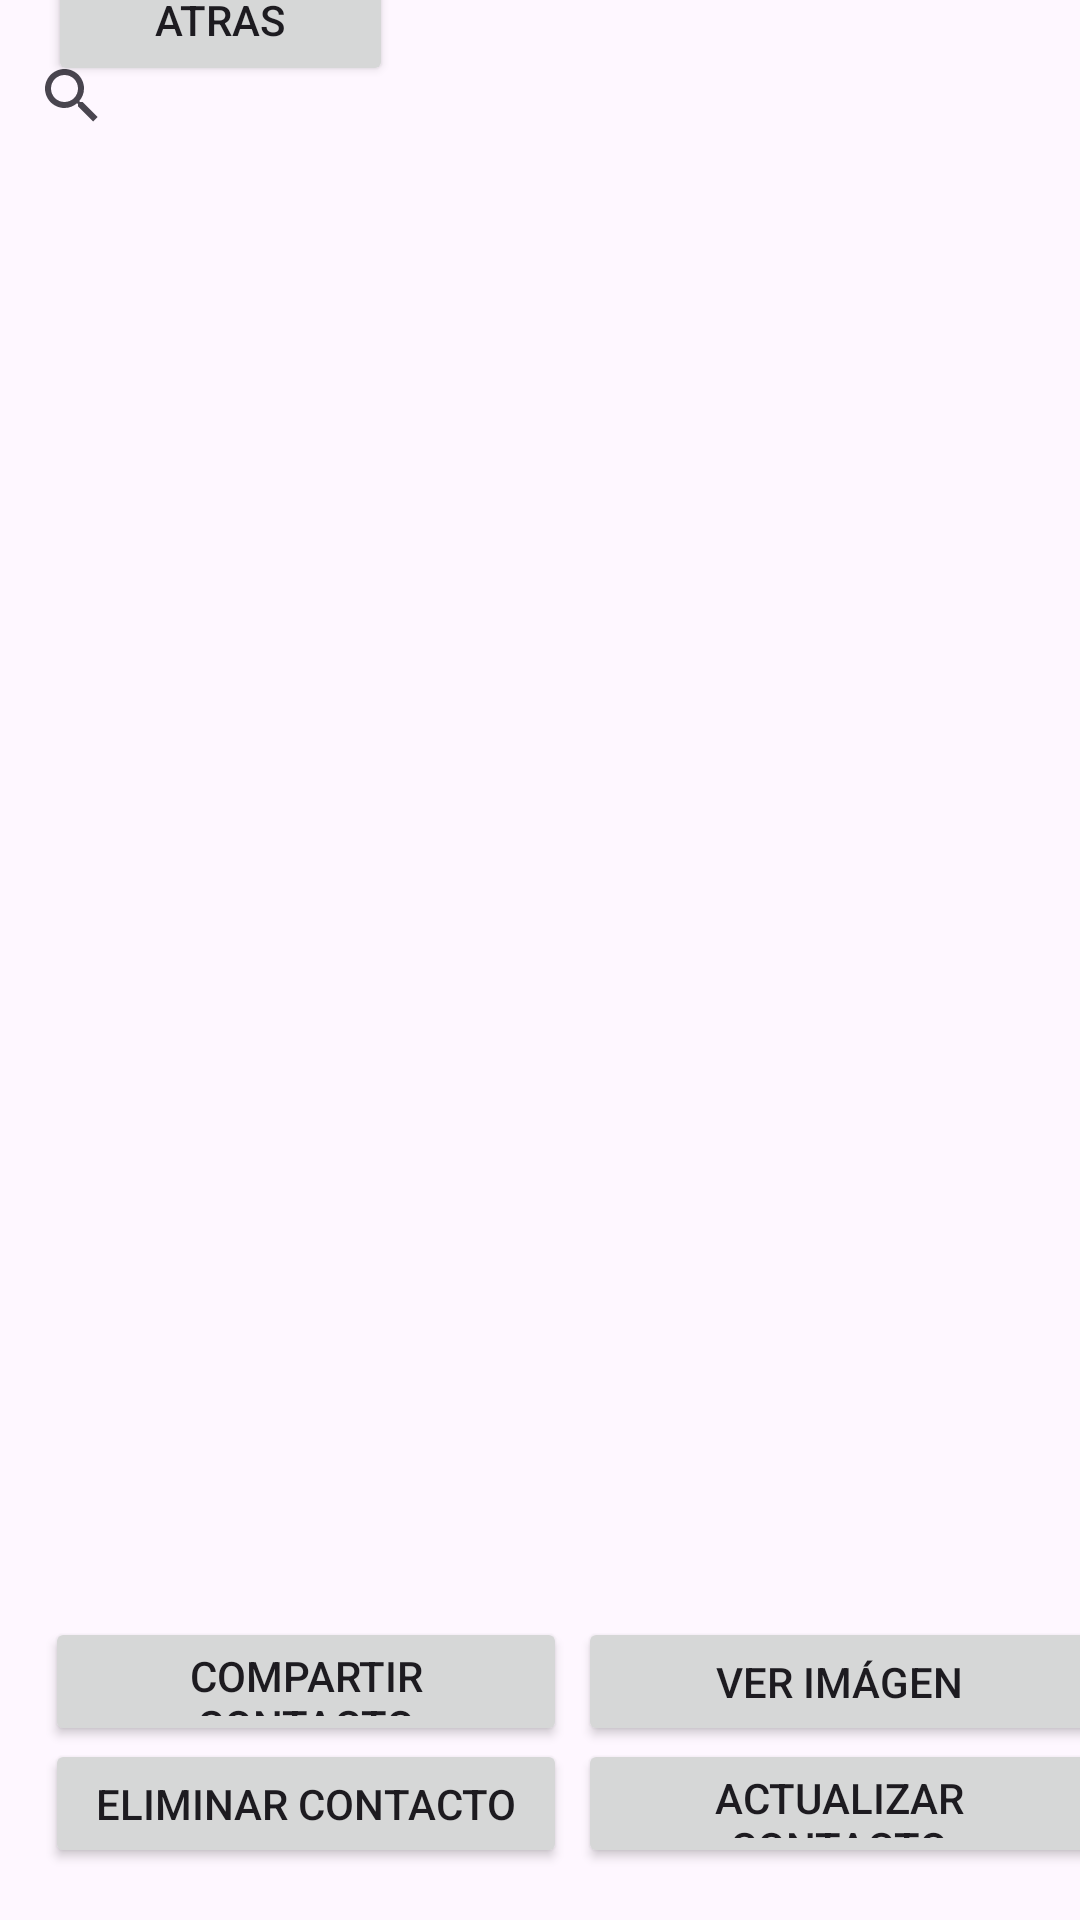

Write the Android layout XML for this screen, with the resource values it uses.
<!-- AndroidManifest.xml: application theme Theme.PM2E17167 -->
<!-- res/layout/activity_list.xml -->
<?xml version="1.0" encoding="utf-8"?>
<androidx.constraintlayout.widget.ConstraintLayout xmlns:android="http://schemas.android.com/apk/res/android"
    xmlns:app="http://schemas.android.com/apk/res-auto"
    xmlns:tools="http://schemas.android.com/tools"
    android:layout_width="match_parent"
    android:layout_height="match_parent"
    tools:context=".ActivityList">

    <Button
        android:id="@+id/btnAtras"
        android:layout_width="115dp"
        android:layout_height="44dp"
        android:layout_marginStart="16dp"
        android:layout_marginTop="15dp"
        android:layout_marginBottom="10dp"
        android:text="@string/atras"
        app:layout_constraintBottom_toTopOf="@+id/busqueda"
        app:layout_constraintStart_toStartOf="parent"
        app:layout_constraintTop_toTopOf="parent" />

    <SearchView
        android:id="@+id/busqueda"
        android:layout_width="400dp"
        android:layout_height="48dp"
        android:layout_marginTop="8dp"
        android:layout_marginBottom="20dp"
        app:layout_constraintBottom_toTopOf="@+id/listpersonas"
        app:layout_constraintEnd_toEndOf="parent"
        app:layout_constraintHorizontal_bias="0.0"
        app:layout_constraintStart_toStartOf="parent"
        app:layout_constraintTop_toTopOf="parent"
        app:layout_constraintVertical_bias="0.424" />

    <ListView
        android:id="@+id/listpersonas"
        android:layout_width="409dp"
        android:layout_height="453dp"
        android:layout_marginStart="15dp"
        android:layout_marginTop="15dp"
        android:layout_marginEnd="15dp"
        android:textFilterEnabled="false"
        app:layout_constraintEnd_toEndOf="parent"
        app:layout_constraintStart_toStartOf="parent"
        app:layout_constraintTop_toBottomOf="@+id/busqueda" />

    <Button
        android:id="@+id/btnCompartir"
        android:layout_width="174dp"
        android:layout_height="43dp"
        android:layout_marginStart="15dp"
        android:layout_marginTop="15dp"
        android:text="@string/compartir"
        app:layout_constraintEnd_toEndOf="parent"
        app:layout_constraintHorizontal_bias="0.0"
        app:layout_constraintStart_toStartOf="parent"
        app:layout_constraintTop_toBottomOf="@+id/listpersonas" />

    <Button
        android:id="@+id/btnImagen"
        android:layout_width="174dp"
        android:layout_height="43dp"
        android:layout_marginStart="25dp"
        android:layout_marginTop="15dp"
        android:layout_marginEnd="15dp"
        android:text="@string/verimagen"
        app:layout_constraintEnd_toEndOf="parent"
        app:layout_constraintStart_toEndOf="@+id/btnCompartir"
        app:layout_constraintTop_toBottomOf="@+id/listpersonas" />

    <Button
        android:id="@+id/btnEliminar"
        android:layout_width="174dp"
        android:layout_height="43dp"
        android:layout_marginStart="15dp"
        android:layout_marginBottom="20dp"
        android:text="@string/eliminar"
        app:layout_constraintBottom_toBottomOf="parent"
        app:layout_constraintStart_toStartOf="parent"
        app:layout_constraintTop_toBottomOf="@+id/btnCompartir" />

    <Button
        android:id="@+id/btnActualizar"
        android:layout_width="174dp"
        android:layout_height="43dp"
        android:layout_marginStart="25dp"
        android:layout_marginEnd="15dp"
        android:layout_marginBottom="20dp"
        android:text="@string/actualizar"
        app:layout_constraintBottom_toBottomOf="parent"
        app:layout_constraintEnd_toEndOf="parent"
        app:layout_constraintStart_toEndOf="@+id/btnEliminar"
        app:layout_constraintTop_toBottomOf="@+id/btnImagen" />
</androidx.constraintlayout.widget.ConstraintLayout>
<!-- resources referenced by this layout -->
<resources>
  <string name="actualizar">Actualizar contacto</string>
  <string name="atras">Atras</string>
  <string name="compartir">Compartir contacto</string>
  <string name="eliminar">Eliminar contacto</string>
  <string name="verimagen">Ver imágen</string>
  <style name="Theme.PM2E17167" parent="Base.Theme.PM2E17167" />
  <style name="Base.Theme.PM2E17167" parent="Theme.Material3.DayNight.NoActionBar">
          
          
      </style>
</resources>
